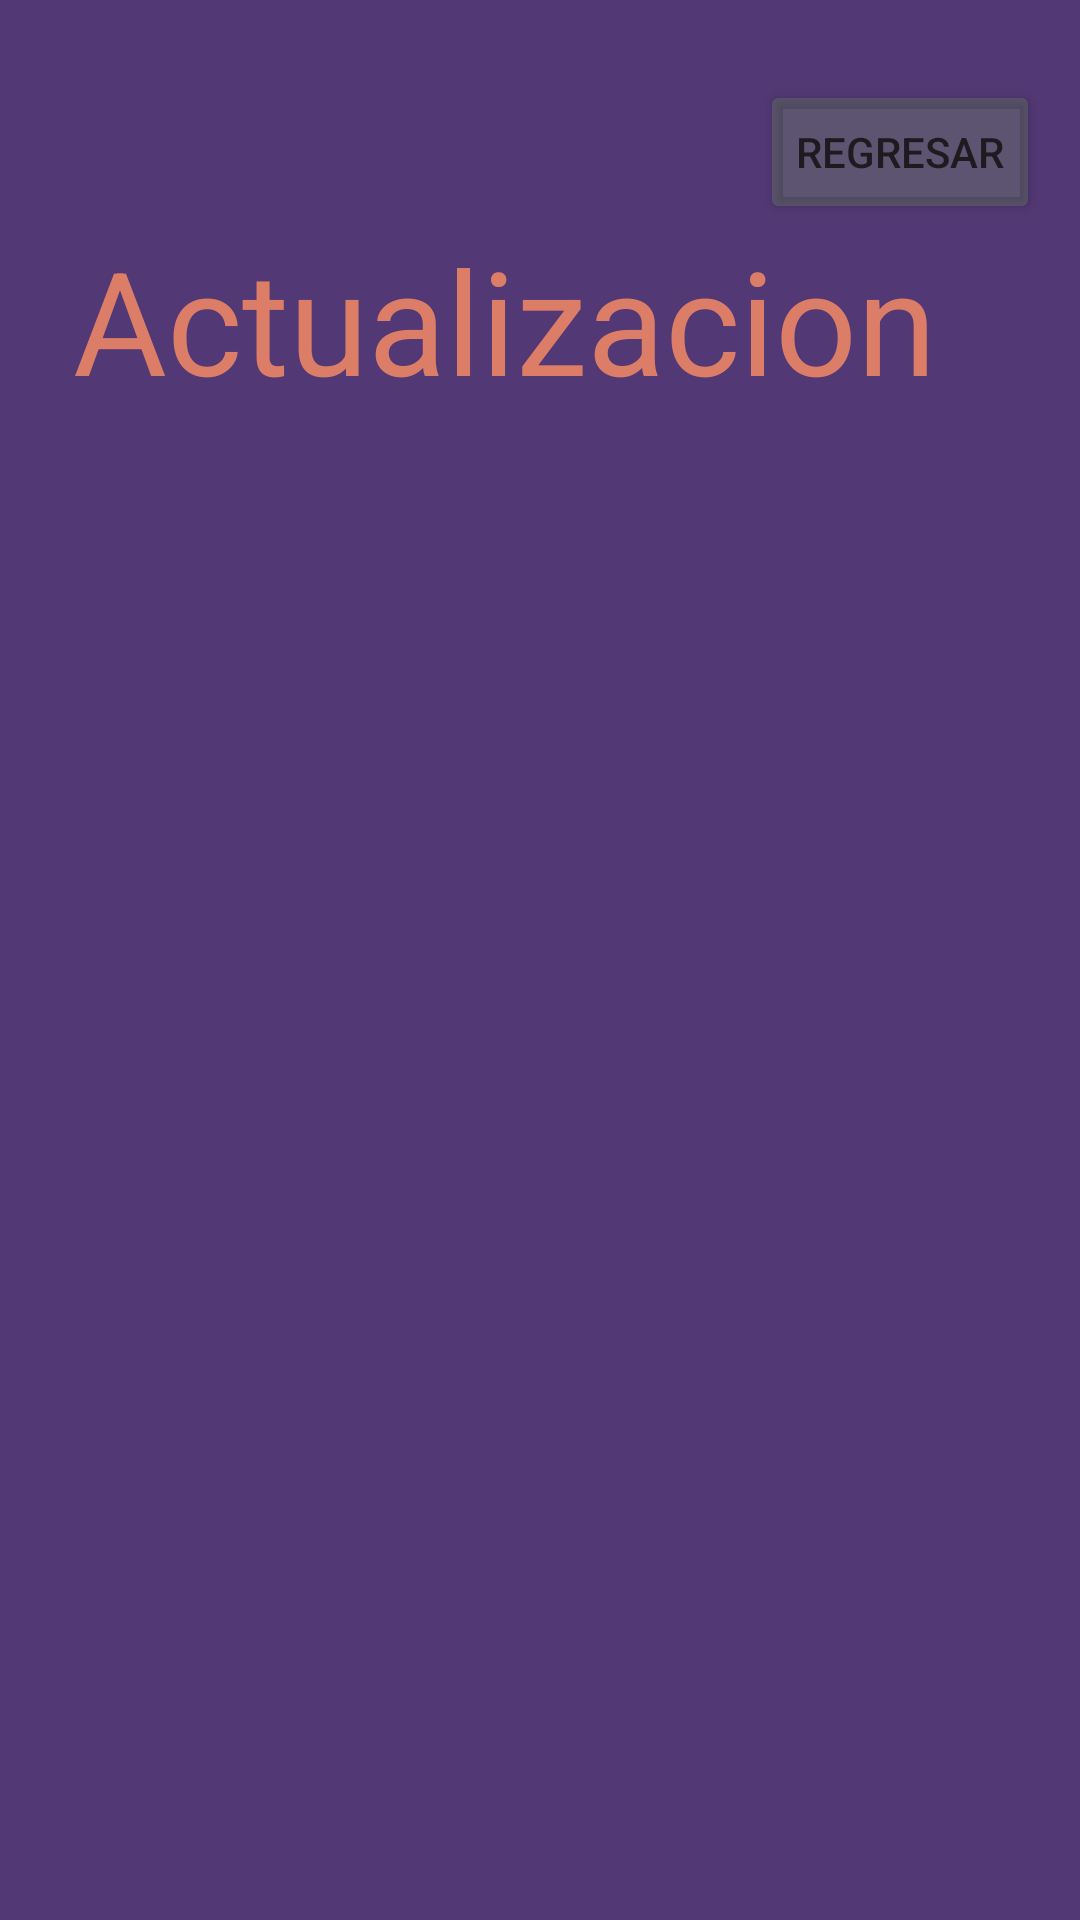

Layout XML and referenced resources for this Android screen:
<!-- AndroidManifest.xml: application theme Theme.Tunnig -->
<!-- res/layout/activity_actualizacion.xml -->
<?xml version="1.0" encoding="utf-8"?>
<androidx.constraintlayout.widget.ConstraintLayout xmlns:android="http://schemas.android.com/apk/res/android"
    xmlns:app="http://schemas.android.com/apk/res-auto"
    xmlns:tools="http://schemas.android.com/tools"
    android:id="@+id/main"
    android:layout_width="match_parent"
    android:layout_height="match_parent"
    android:background="#523874"
    tools:context=".Actualizacion">

    <TextView
        android:id="@+id/textView3"
        android:layout_width="299dp"
        android:layout_height="97dp"
        android:textColor="#DC7D68"
        android:text="Actualizacion"
        android:textSize="48sp"
        app:layout_constraintBottom_toBottomOf="parent"
        app:layout_constraintEnd_toEndOf="parent"
        app:layout_constraintHorizontal_bias="0.401"
        app:layout_constraintStart_toStartOf="parent"
        app:layout_constraintTop_toTopOf="parent"
        app:layout_constraintVertical_bias="0.137" />

    <ImageView
        android:id="@+id/imgUno"
        android:layout_width="wrap_content"
        android:layout_height="wrap_content"
        android:scaleType="centerInside"
        app:layout_constraintBottom_toBottomOf="parent"
        app:layout_constraintEnd_toEndOf="parent"
        app:layout_constraintHorizontal_bias="0.493"
        app:layout_constraintStart_toStartOf="parent"
        app:layout_constraintTop_toTopOf="parent"
        app:layout_constraintVertical_bias="0.56" />

    <ProgressBar
        android:id="@+id/progressBar"
        style="?android:attr/progressBarStyleLarge"
        android:layout_width="wrap_content"
        android:layout_height="wrap_content"
        android:visibility="gone"
        app:layout_constraintTop_toTopOf="parent"
        app:layout_constraintBottom_toBottomOf="parent"
        app:layout_constraintStart_toStartOf="parent"
        app:layout_constraintEnd_toEndOf="parent"/>
    <Button
        android:id="@+id/regresar"
        android:layout_width="wrap_content"
        android:layout_height="wrap_content"
        android:backgroundTint="#2A8EDF5F"
        android:text="Regresar"
        app:layout_constraintBottom_toBottomOf="parent"
        app:layout_constraintEnd_toEndOf="parent"
        app:layout_constraintHorizontal_bias="0.95"
        app:layout_constraintStart_toStartOf="parent"
        app:layout_constraintTop_toTopOf="parent"
        app:layout_constraintVertical_bias="0.045" />
</androidx.constraintlayout.widget.ConstraintLayout>
<!-- resources referenced by this layout -->
<resources>
  <style name="Theme.Tunnig" parent="Base.Theme.Tunnig" />
  <style name="Base.Theme.Tunnig" parent="Theme.Material3.DayNight.NoActionBar">
          
          
      </style>
</resources>
